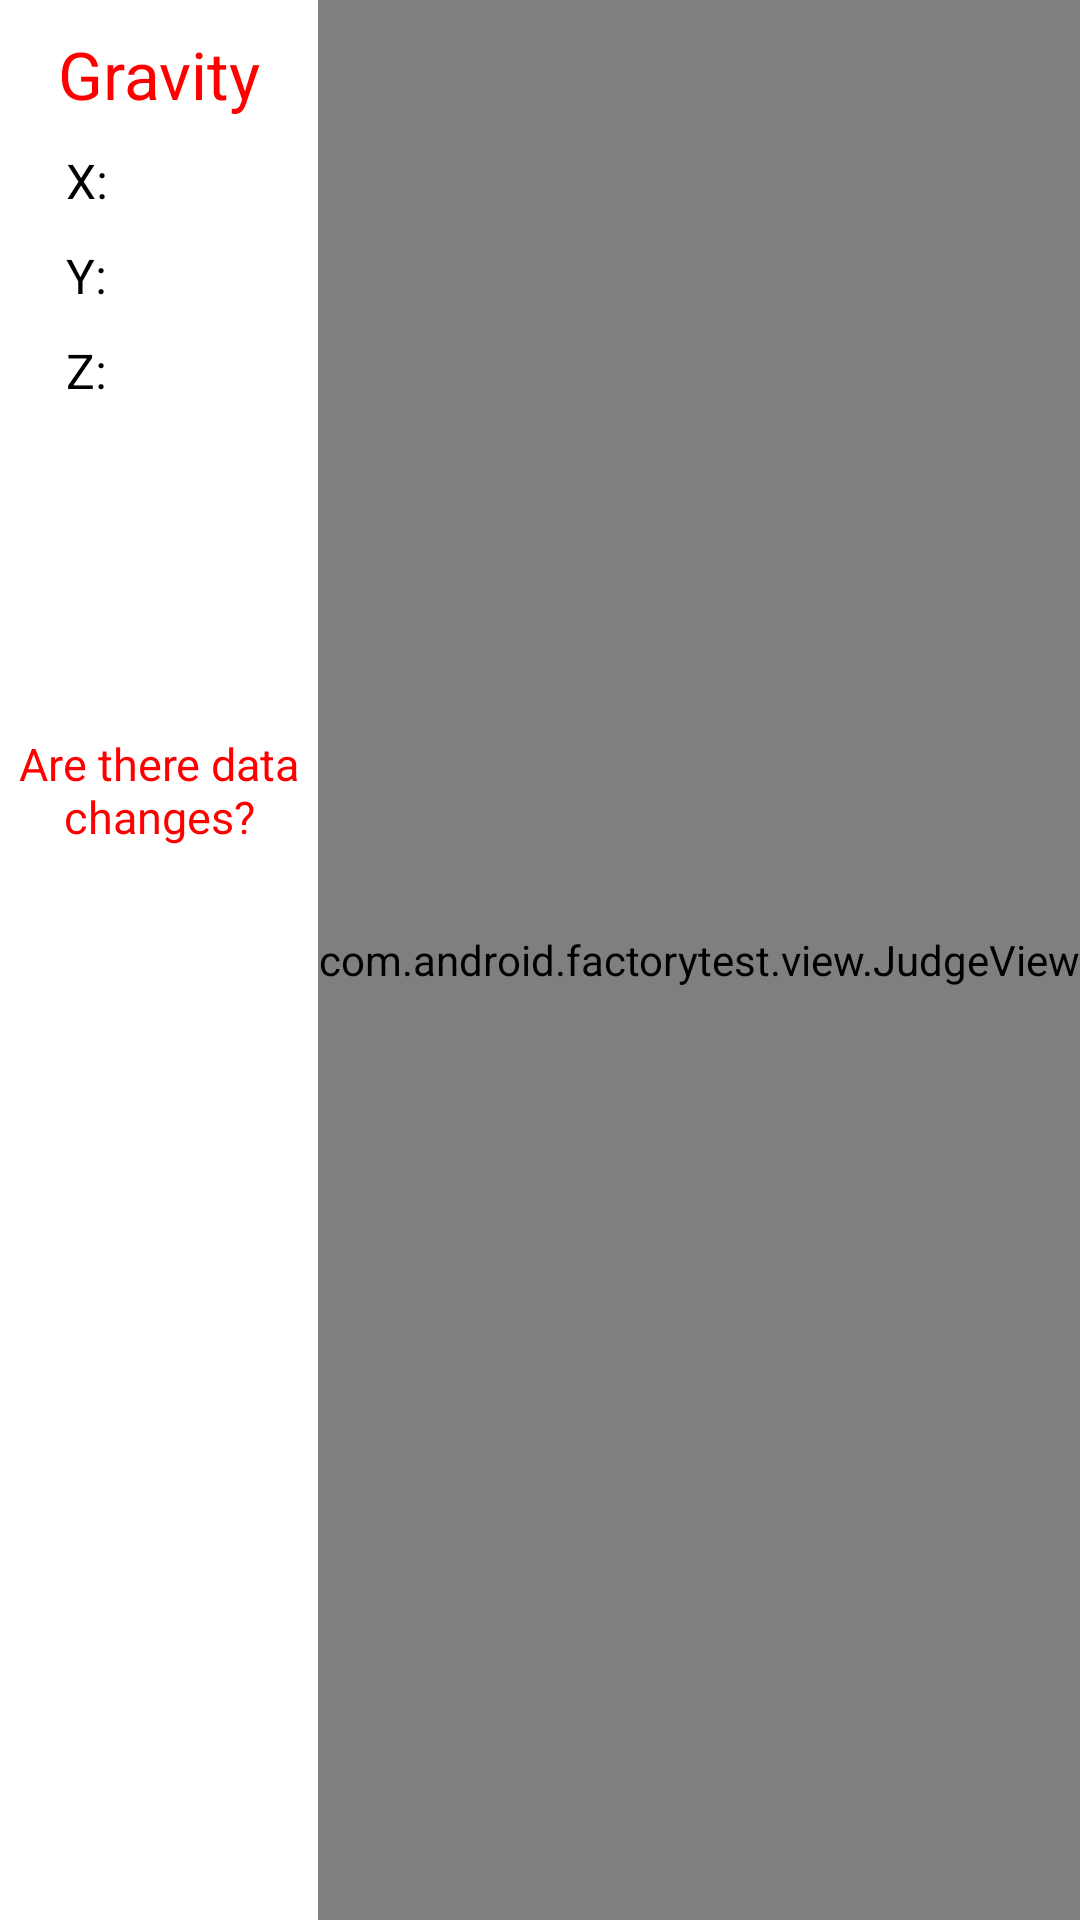

Write the Android layout XML for this screen, with the resource values it uses.
<!-- AndroidManifest.xml: application theme water_bg -->
<!-- res/layout/gravity_layout.xml -->
<?xml version="1.0" encoding="utf-8"?>
<RelativeLayout xmlns:android="http://schemas.android.com/apk/res/android"
    android:layout_width="match_parent"
    android:layout_height="match_parent"
    android:orientation="vertical" >

    <LinearLayout
        android:layout_width="500dip"
        android:layout_height="wrap_content"
        android:layout_centerHorizontal="true"
        android:layout_alignParentLeft="true"
        android:layout_toLeftOf="@+id/judgeview"
        android:orientation="vertical" >

        <TextView
            android:layout_width="fill_parent"
            android:layout_height="wrap_content"
            android:layout_margin="10.0dip"
            android:gravity="center_horizontal"
            android:text="@string/gravity"
            android:textAppearance="?android:textAppearanceLarge"
            android:textColor="@color/red" />

        <LinearLayout
            android:layout_width="fill_parent"
            android:layout_height="fill_parent"
            android:layout_marginRight="40.0dip" >

            <TextView
                android:id="@+id/txtX"
                android:layout_width="90.0dip"
                android:layout_height="wrap_content"
                android:layout_marginLeft="10.0dip"
                android:text="   X:  "
                android:textAppearance="?android:textAppearanceLarge"
                android:textSize="16.0sp" />

            <ProgressBar
                android:id="@+id/pbarX"
                style="?android:attr/progressBarStyleHorizontal"
                android:layout_width="fill_parent"
                android:layout_height="wrap_content"
                android:max="100" />
        </LinearLayout>

        <LinearLayout
            android:layout_width="fill_parent"
            android:layout_height="wrap_content"
            android:layout_marginBottom="10.0dip"
            android:layout_marginRight="40.0dip"
            android:layout_marginTop="10.0dip" >

            <TextView
                android:id="@+id/txtY"
                android:layout_width="90.0dip"
                android:layout_height="wrap_content"
                android:layout_marginLeft="10.0dip"
                android:text="   Y:  "
                android:textAppearance="?android:textAppearanceLarge"
                android:textSize="16.0sp" />

            <ProgressBar
                android:id="@+id/pbarY"
                style="?android:attr/progressBarStyleHorizontal"
                android:layout_width="fill_parent"
                android:layout_height="wrap_content"
                android:max="100" />
        </LinearLayout>

        <LinearLayout
            android:layout_width="fill_parent"
            android:layout_height="wrap_content"
            android:layout_marginBottom="10.0dip"
            android:layout_marginRight="40.0dip" >

            <TextView
                android:id="@+id/txtZ"
                android:layout_width="90.0dip"
                android:layout_height="wrap_content"
                android:layout_marginLeft="10.0dip"
                android:text="   Z:  "
                android:textAppearance="?android:textAppearanceLarge"
                android:textSize="16.0sp" />

            <ProgressBar
                android:id="@+id/pbarZ"
                style="?android:attr/progressBarStyleHorizontal"
                android:layout_width="fill_parent"
                android:layout_height="wrap_content"
                android:max="100" />
        </LinearLayout>

        <TextView
            android:layout_width="fill_parent"
            android:layout_height="wrap_content"
            android:gravity="center"
            android:paddingTop="100dip"
            android:text="@string/gravity_notify"
            android:textColor="@color/red"
            android:textSize="15dip" />
    </LinearLayout>

    <com.android.factorytest.view.JudgeView
        android:id="@+id/judgeview"
        android:layout_width="wrap_content"
        android:layout_height="fill_parent"
        android:layout_alignParentRight="true" />

</RelativeLayout>
<!-- resources referenced by this layout -->
<resources>
  <color name="red">#ff0000</color>
  <string name="gravity">Gravity</string>
  <string name="gravity_notify">Are there data changes?</string>
  <style name="water_bg" parent="@style/AppTheme">
  	<item name="android:windowBackground">@color/white</item>
      </style>
  <style name="AppTheme" parent="android:Theme.Holo.Light" />
  <color name="white">#ffffff</color>
</resources>
